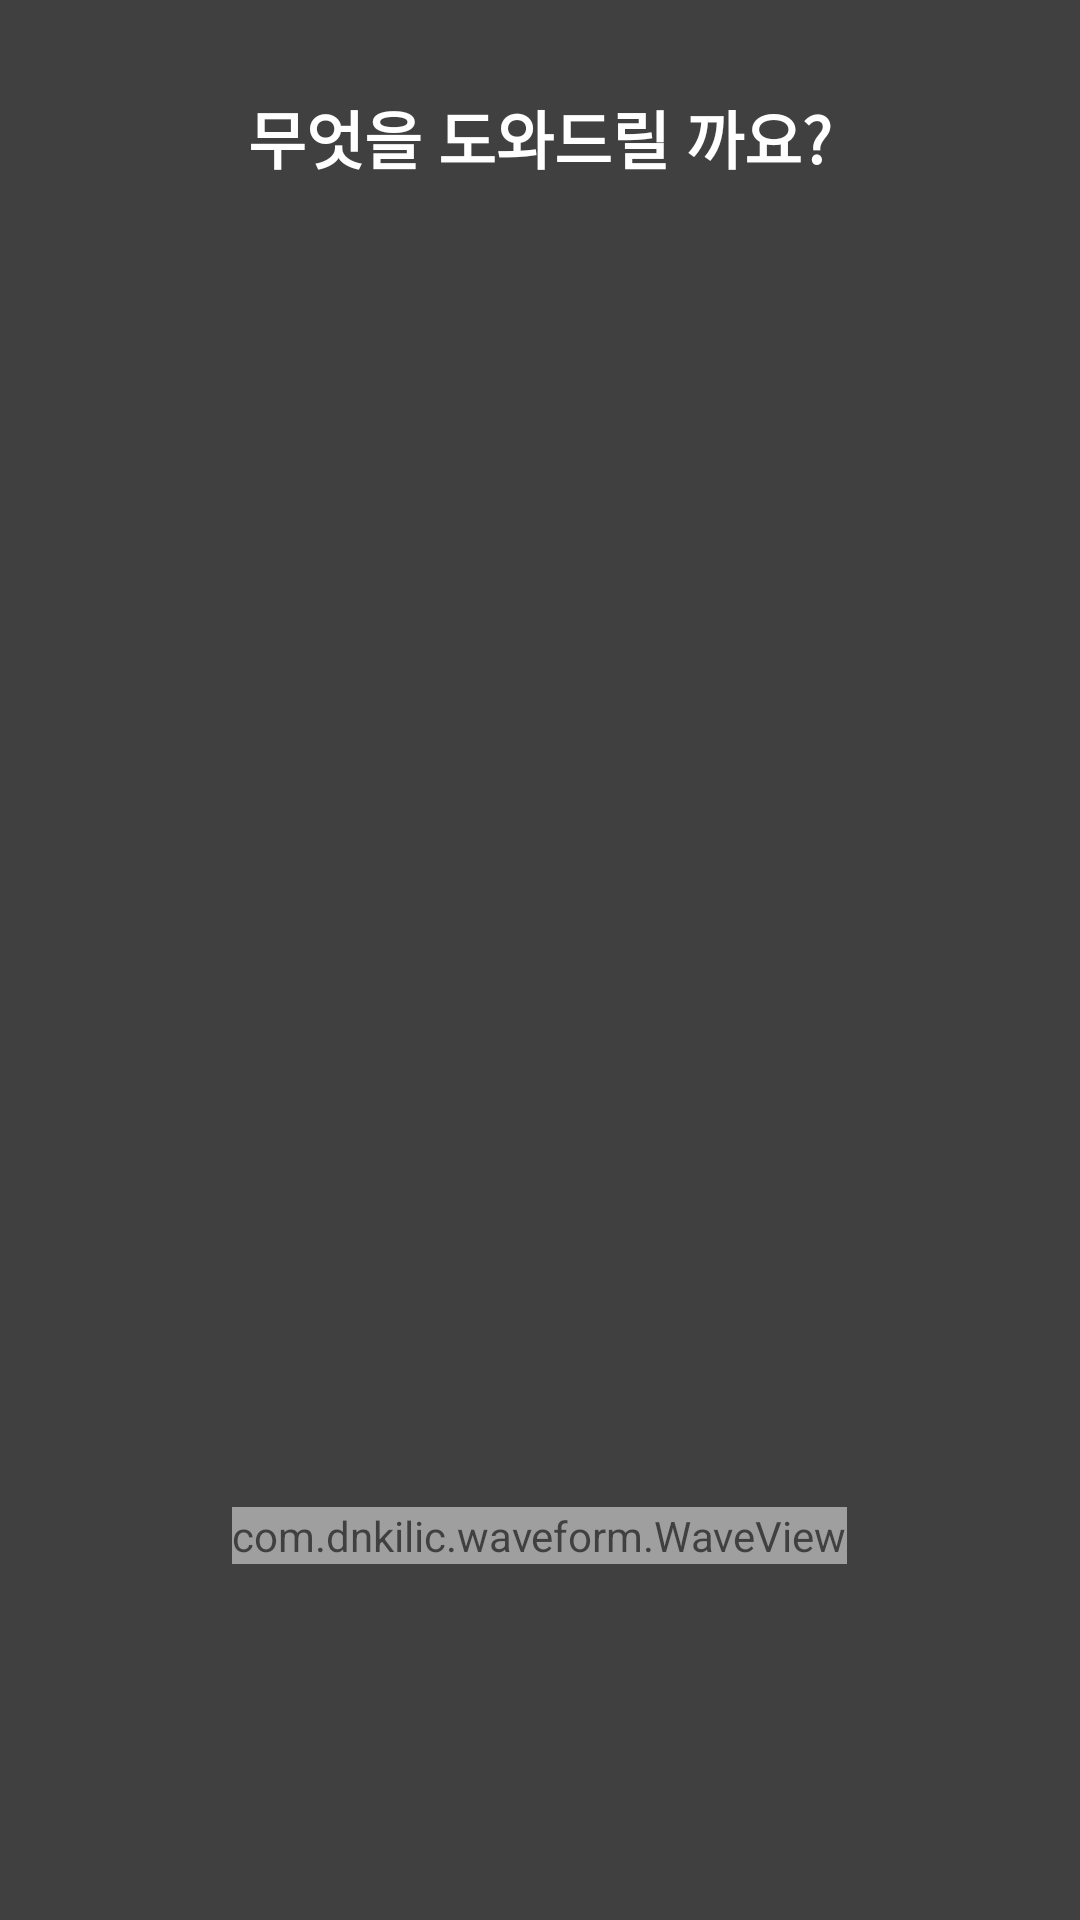

This screen was rendered from an Android layout file. Write that file and the resources it references.
<!-- AndroidManifest.xml: activity theme Theme.Transparent -->
<!-- res/layout/activity_siri.xml -->
<?xml version="1.0" encoding="utf-8"?>

<LinearLayout xmlns:android="http://schemas.android.com/apk/res/android"
    xmlns:app="http://schemas.android.com/apk/res-auto"
    xmlns:tools="http://schemas.android.com/tools"
    android:layout_width="match_parent"
    android:layout_height="match_parent"
    android:orientation="vertical"
    android:background="#000000"
    android:alpha="0.75"
    tools:context=".SiriActivity">


    <LinearLayout
        android:layout_width="match_parent"
        android:layout_height="0dp"
        android:layout_weight="3"
        android:paddingLeft="20dp"
        android:paddingRight="20dp"
        android:id="@+id/siri_textlist"
        android:orientation="vertical"

        >

        <TextView
            android:layout_width="wrap_content"
            android:layout_height="wrap_content"
            android:layout_gravity="center"
            android:text="무엇을 도와드릴 까요?"
            android:textColor="#ffffff"
            android:textSize="21sp"
            android:layout_marginTop="30dp"
            android:layout_marginBottom="10dp"
            android:textStyle="bold"/>

    </LinearLayout>

    <LinearLayout
        android:layout_width="match_parent"
        android:layout_height="0dp"
        android:layout_weight="2"
        android:gravity="center">

        <com.dnkilic.waveform.WaveView
            android:layout_width="wrap_content"
            android:layout_height="wrap_content"
            app:deneme="true"
            android:id="@+id/vw2">
        </com.dnkilic.waveform.WaveView>
    </LinearLayout>

</LinearLayout>
<!-- resources referenced by this layout -->
<resources>
  <style name="Theme.Transparent" parent="android:Theme">
          <item name="android:windowBackground">@android:color/transparent</item>
          <item name="android:colorBackgroundCacheHint">@null</item>
          <item name="android:windowIsTranslucent">true</item>
          <item name="android:windowAnimationStyle">@android:style/Animation</item>
          <item name="android:windowNoTitle">true</item>
          <item name="android:windowContentOverlay">@null</item>
          <item name="android:backgroundDimEnabled">true</item>
          <item name="android:windowFullscreen">true</item>
      </style>
</resources>
